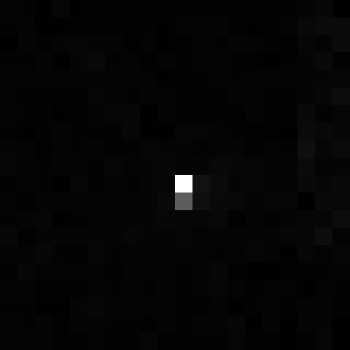

The data file committed next to this chart (first rows):
, xmin, ymin, lat, lon, area, perimeter, max_nanowatts, min_nanowatts, moonlight_illumination, clear_sky_confidence, mean_nanowatts
0, 820, 3586, -5.055, -5.055, 2.0, 0.0, 26.55, 0.0, 11.85, 0.0, 0.4713
